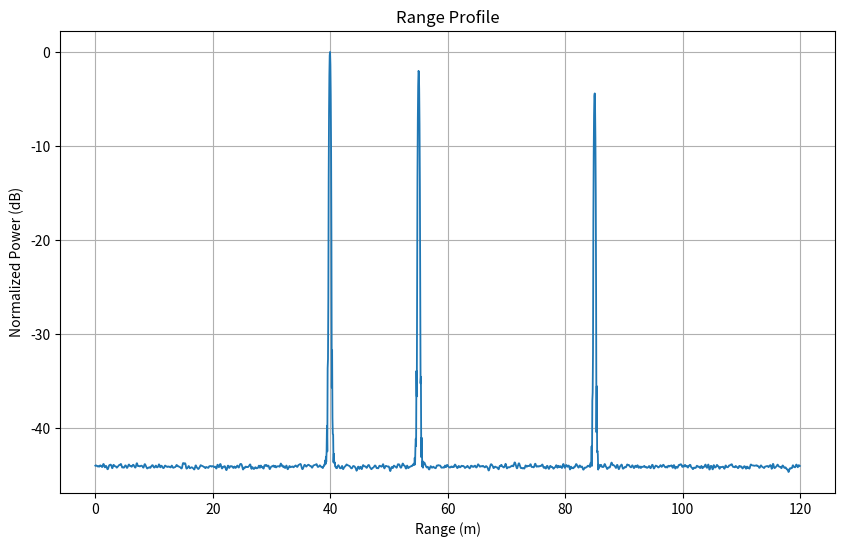
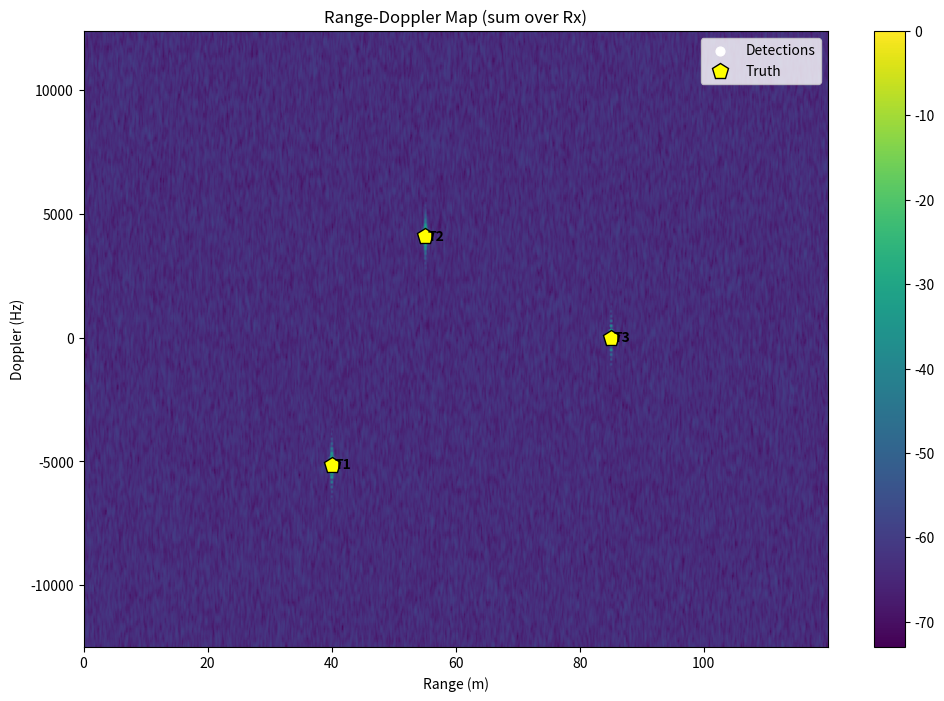
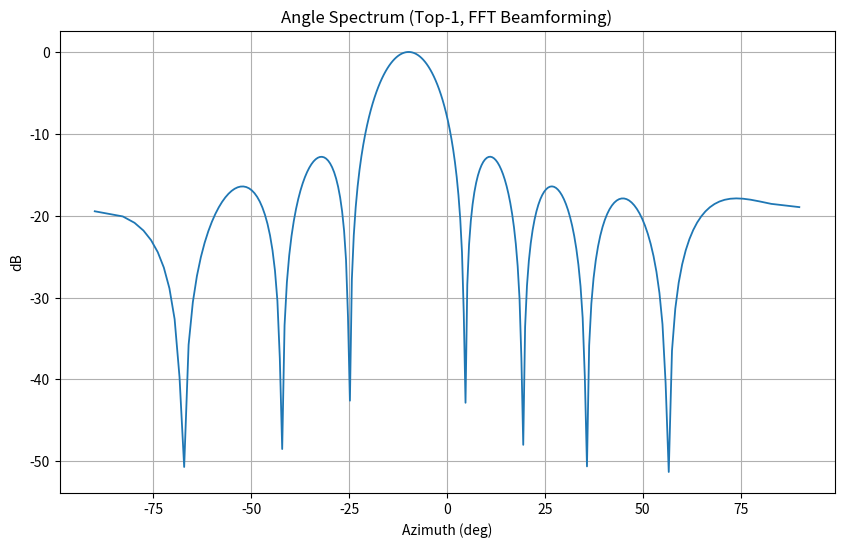
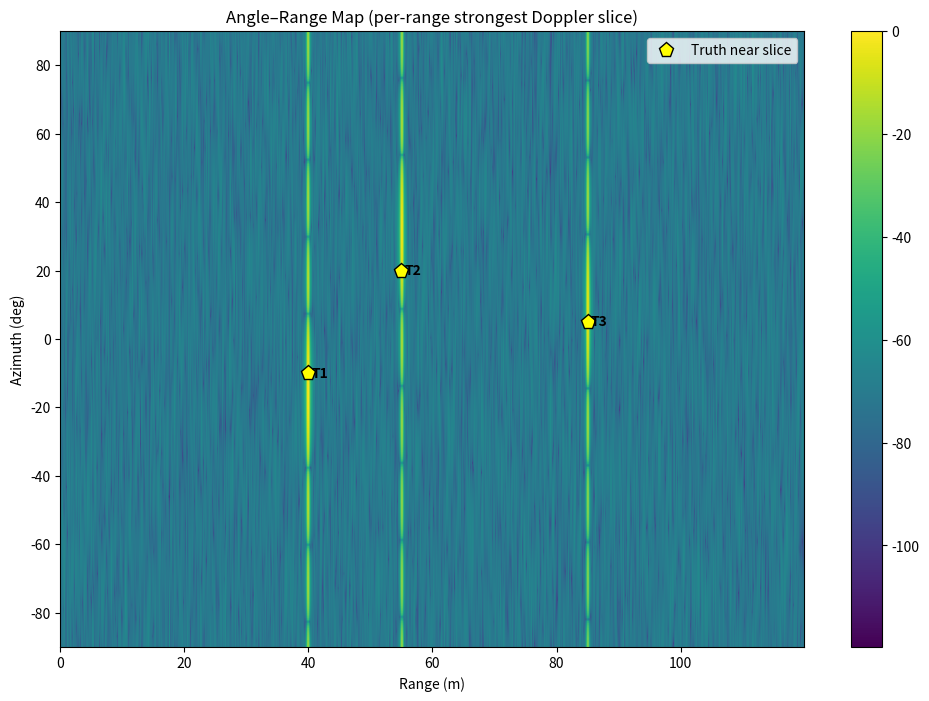
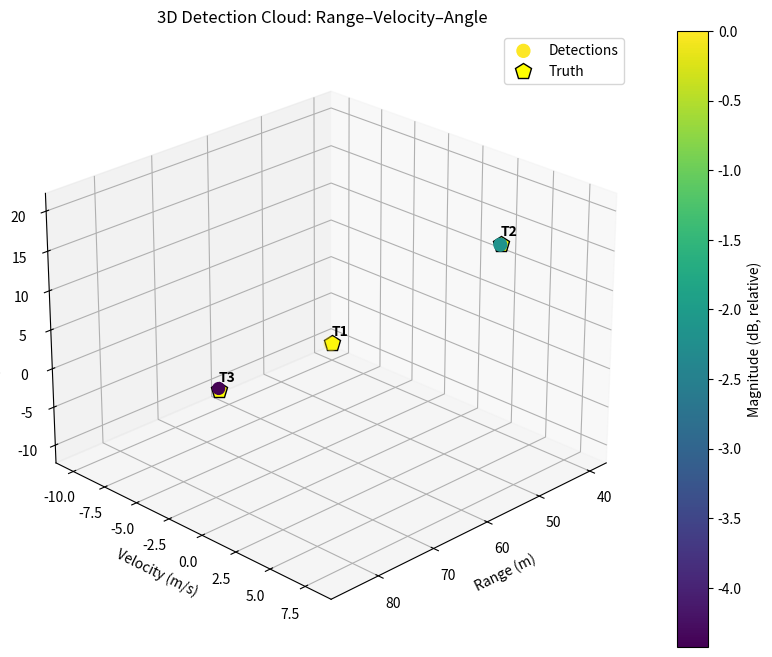

Write Python code to recreate these figures, in order.
#!/usr/bin/env python3
# -*- coding: utf-8 -*-
"""
Created on Tue Oct 28 17:47:00 2025

[redacted]
"""

import numpy as np
import matplotlib.pyplot as plt
from scipy.linalg import eigh
from scipy.signal.windows import hann
import matplotlib.cm as cm

def fmcw_radar_demo():
    # =============================================================
    # FMCW Radar: Range / Velocity / Angle All-in-One Demo
    # - Angle–Range uses per-range strongest Doppler slice
    # - Legends + Truth Annotations on RD, RA, 3D
    # Single-file, one-click runnable
    # =============================================================

    # ----------------------- User Parameters -----------------------
    # Radar & waveform
    c = 3e8                 # speed of light
    fc = 77e9               # carrier frequency (Hz)
    lamda = c / fc
    BW = 1e9                # sweep bandwidth (Hz)
    Tc = 40e-6              # chirp duration (s)
    S = BW / Tc             # chirp slope (Hz/s)
    fs = 20e6               # ADC sampling rate (Hz)
    Ns = int(round(fs * Tc)) # samples per chirp
    Nchirp = 128            # number of chirps (slow-time)
    Tx = 1                  # 1-Tx (TDM off)
    Rx = 8                  # number of Rx (ULA)
    d = lamda / 2           # element spacing

    # Scene (multi-target): [R(m), v(m/s), azimuth(deg), RCS/amp]
    targets = np.array([
        [40, -10, -10, 1.0],  # T1
        [55,   8,  20, 0.8],  # T2
        [85,   0,   5, 0.6]   # T3
    ])

    SNR_dB = 20             # SNR of dechirped baseband

    # Processing params
    Nfft_r = 2**int(np.ceil(np.log2(Ns * 2)))  # range FFT size (zero-pad)
    Nfft_d = 2**int(np.ceil(np.log2(Nchirp * 2))) # doppler FFT size
    Nfft_a = 256            # angle FFT size (beamforming)
    use_MUSIC = True        # also compute MUSIC AoA (optional)
    MUSIC_K = targets.shape[0]  # number of sources assumed for MUSIC
    guard_r = 2; train_r = 8    # 2D-CFAR params (range)
    guard_d = 2; train_d = 8    # 2D-CFAR params (doppler)
    Pfa = 1e-3              # CFAR false alarm

    # Derived limits
    R_max = fs * c / (2 * S)    # unambiguous range
    V_max = lamda / (4 * Tc)    # +/- V_max unambiguous
    print(f'Unambiguous Range ~ {R_max:.1f} m, Unambiguous Velocity ~ +/- {V_max:.1f} m/s')

    # ----------------------- Time & Grids -------------------------
    t_fast = np.arange(Ns) / fs                 # fast-time within a chirp
    n_slow = np.arange(Nchirp).reshape(-1, 1)   # chirp index (slow-time)
    f_fast = np.arange(Nfft_r) * (fs / Nfft_r)  # beat freq axis (0..fs)
    R_axis = c * f_fast / (2 * S)               # beat freq -> range

    # Slow-time (Doppler) axis: PRF = 1/Tc, centered
    f_doppler = np.fft.fftshift(np.fft.fftfreq(Nfft_d, Tc))
    V_axis = (lamda / 2) * f_doppler

    # Angle axis for Rx-ULA (broadside 0 deg; left negative)
    mu_axis = np.linspace(-1, 1, Nfft_a)
    ang_axis = np.degrees(np.arcsin(mu_axis))

    # ----------------------- Signal Simulation --------------------
    # Data cube: Rx x Nchirp x Ns (dechirped baseband)
    X = np.zeros((Rx, Nchirp, Ns), dtype=complex)

    for k in range(targets.shape[0]):
        R0 = targets[k, 0]
        vk = targets[k, 1]
        thet = np.radians(targets[k, 2])
        amp = targets[k, 3]

        Rn = R0 + vk * n_slow * Tc              # Nchirp x 1
        tau = 2 * Rn / c                        # Nchirp x 1
        fd = 2 * vk / lamda                     # Doppler (Hz)

        m_idx = np.arange(Rx).reshape(-1, 1)
        phi_arr_m = 2 * np.pi * (m_idx * d * np.sin(thet) / lamda)  # Rx x 1

        S_tau = S * tau                         # Nchirp x 1

        # Create meshgrids
        S_tau_mat, t_fast_mat = np.meshgrid(S_tau.flatten(), t_fast, indexing='ij')
        n_slow_mat, _ = np.meshgrid(n_slow.flatten(), t_fast, indexing='ij')

        phase_nt = 2 * np.pi * ((S_tau_mat + fd) * t_fast_mat + fd * n_slow_mat * Tc)  # Nchirp x Ns

        for m in range(Rx):
            X[m, :, :] += amp * np.exp(1j * (phase_nt + phi_arr_m[m, 0]))

    # Add AWGN
    sig_pow = np.mean(np.abs(X)**2)
    noise_pw = sig_pow / (10**(SNR_dB / 10))
    noise = np.sqrt(noise_pw / 2) * (np.random.randn(*X.shape) + 1j * np.random.randn(*X.shape))
    X += noise

    # ----------------------- Range FFT ----------------------------
    win_r = hann(Ns)
    X_r = np.zeros((Rx, Nchirp, Nfft_r), dtype=complex)

    for m in range(Rx):
        for n in range(Nchirp):
            x = X[m, n, :] * win_r
            X_r[m, n, :] = np.fft.fft(x, Nfft_r)

    valid_r = R_axis <= R_max
    R_hat = R_axis[valid_r]
    Nr = len(R_hat)

    # ----------------------- Doppler FFT (fixed) ------------------
    win_d = hann(Nchirp)
    Nd = Nfft_d
    X_rd = np.zeros((Rx, Nd, Nr), dtype=complex)  # Rx x Nd x Nr

    for m in range(Rx):
        Xr = X_r[m, :, :]                         # Nchirp x Nfft_r
        Xr = Xr[:, valid_r]                       # Nchirp x Nr
        Xr = Xr * win_d.reshape(-1, 1)
        Xrd = np.fft.fftshift(np.fft.fft(Xr, Nd, axis=0), axes=0)  # Nd x Nr
        X_rd[m, :, :] = Xrd

    # Non-coherent sum over Rx for detection
    RD = np.sum(np.abs(X_rd)**2, axis=0)          # Nd x Nr

    # ----------------------- 2D-CFAR ------------------------------
    def ca_cfar_alpha(Nref, Pfa):
        """Return CA-CFAR scaling alpha for given reference cells and Pfa"""
        return Nref * (Pfa**(-1/Nref) - 1)

    mag = RD.copy()
    Nref = (2 * train_r * 2 * train_d)
    alpha = ca_cfar_alpha(Nref, Pfa)

    det_map = np.zeros((Nd, Nr), dtype=bool)

    for id in range(train_d + guard_d, Nd - (train_d + guard_d)):
        d_idx = list(range(id - (train_d + guard_d), id - guard_d)) + \
                list(range(id + guard_d, id + train_d + guard_d))

        for ir in range(train_r + guard_r, Nr - (train_r + guard_r)):
            r_idx = list(range(ir - (train_r + guard_r), ir - guard_r)) + \
                    list(range(ir + guard_r, ir + train_r + guard_r))

            noise_est = np.mean(mag[np.ix_(d_idx, r_idx)])
            if mag[id, ir] > alpha * (noise_est + np.finfo(float).eps):
                det_map[id, ir] = True

    peak_idx = nms_peaks(mag, det_map, (3, 3))   # [id, ir]

    # ----------------------- Angle Estimation ---------------------
    def music_aoa(x_m, d, lamda, Nfft_a, K):
        """MUSIC algorithm for AoA estimation"""
        # 确保x_m是二维数组 (Rx x 1)
        if x_m.ndim == 1:
            x_m = x_m.reshape(-1, 1)

        M = x_m.shape[0]
        Rxx = (x_m @ x_m.conj().T) / M

        # 添加正则化项确保矩阵可逆
        Rxx = Rxx + (1e-3 * np.trace(Rxx) / M) * np.eye(M)

        # 计算特征值和特征向量
        D, V = eigh((Rxx + Rxx.conj().T) / 2)
        idx = np.argsort(np.real(D))
        K = min(K, M - 1)
        En = V[:, idx[:M-K]]

        mu_axis = np.linspace(-1, 1, Nfft_a)
        P = np.zeros(Nfft_a)
        m = np.arange(M).reshape(-1, 1)

        for i in range(Nfft_a):
            a = np.exp(1j * 2 * np.pi * (m * d / lamda) * mu_axis[i])
            denom = np.real(a.conj().T @ (En @ En.conj().T) @ a)
            if denom <= 0:
                denom = np.finfo(float).eps
            P[i] = 1 / denom

        ia = np.argmax(P)
        return np.degrees(np.arcsin(mu_axis[ia]))

    est_list = []  # [R, V, AoA_FFT, Mag, AoA_MUSIC]

    for p in range(peak_idx.shape[0]):
        id = peak_idx[p, 0]   # doppler bin
        ir = peak_idx[p, 1]   # range bin

        fd_hat = f_doppler[id]
        V_est = (lamda / 2) * fd_hat
        R_est = R_hat[ir]

        x_m = X_rd[:, id, ir]                     # Rx x 1 snapshot

        ang_spectrum = np.abs(np.fft.fftshift(np.fft.fft(x_m, Nfft_a)))**2
        ia = np.argmax(ang_spectrum)
        ang_fft = ang_axis[ia]

        ang_music = np.nan
        if use_MUSIC and Rx >= (MUSIC_K + 1):
            ang_music = music_aoa(x_m, d, lamda, Nfft_a, MUSIC_K)

        est_list.append([R_est, V_est, ang_fft, np.linalg.norm(x_m), ang_music])

    est_list = np.array(est_list)

    # ----------------------- Truth (for annotations) ---------------
    R_true = targets[:, 0]
    v_true = targets[:, 1]
    th_true = targets[:, 2]
    fd_true = 2 * v_true / lamda           # Hz

    # ----------------------- Visualization ------------------------
    # 1) Range profile
    RP = np.sum(np.sum(np.abs(X_r[:, :, valid_r])**2, axis=0), axis=0)  # 1 x Nr
    plt.figure(figsize=(10, 6))
    plt.plot(R_hat, 10 * np.log10(RP / np.max(RP) + 1e-12), linewidth=1.3)
    plt.grid(True)
    plt.xlabel('Range (m)')
    plt.ylabel('Normalized Power (dB)')
    plt.title('Range Profile')
    plt.show()

    # 2) Range-Doppler map + detections + TRUTH + LEGEND
    plt.figure(figsize=(12, 8))
    plt.imshow(10 * np.log10(mag / np.max(mag) + 1e-12), extent=[R_hat[0], R_hat[-1], f_doppler[0], f_doppler[-1]], aspect='auto', origin='lower', cmap='viridis')
    plt.colorbar()
    plt.xlabel('Range (m)')
    plt.ylabel('Doppler (Hz)')
    plt.title('Range-Doppler Map (sum over Rx)')

    hDet = None
    if peak_idx.size > 0:
        hDet = plt.scatter(R_hat[peak_idx[:, 1]], f_doppler[peak_idx[:, 0]], 40, 'white', label='Detections')

    hTruth = plt.plot(R_true, fd_true, 'p', markersize=12, markerfacecolor='yellow', markeredgecolor='black', linewidth=1.5, label='Truth')[0]

    for i in range(len(R_true)):
        plt.text(R_true[i] + 0.5, fd_true[i], f'T{i+1}', color='black', fontweight='bold', verticalalignment='center')

    if hDet is None:
        plt.legend([hTruth], ['Truth'], loc='best')
    else:
        plt.legend([hDet, hTruth], ['Detections', 'Truth'], loc='best')

    plt.show()

    # 3) Angle spectrum for top-1 detection (FFT beamforming)
    if peak_idx.size > 0:
        id = peak_idx[0, 0]
        ir = peak_idx[0, 1]
        x_m = X_rd[:, id, ir]
        ang_spec = np.abs(np.fft.fftshift(np.fft.fft(x_m, Nfft_a)))**2
        ang_spec = ang_spec / (np.max(ang_spec) + 1e-12)

        plt.figure(figsize=(10, 6))
        plt.plot(ang_axis, 10 * np.log10(ang_spec + 1e-12), linewidth=1.3)
        plt.grid(True)
        plt.xlabel('Azimuth (deg)')
        plt.ylabel('dB')
        plt.title('Angle Spectrum (Top-1, FFT Beamforming)')
        plt.show()

    # 4) Angle–Range 2D Map using "per-range strongest Doppler slice" + TRUTH + LEGEND
    id_max_per_r = np.argmax(RD, axis=0)   # 1 x Nr (each range bin's strongest Doppler bin index)
    RA = np.zeros((Nfft_a, Nr))

    for ir in range(Nr):
        x_m = X_rd[:, id_max_per_r[ir], ir]    # Rx x 1
        ang_spec = np.abs(np.fft.fftshift(np.fft.fft(x_m, Nfft_a)))**2   # Nfft_a x 1
        RA[:, ir] = ang_spec

    RA = RA / (np.max(RA) + 1e-12)

    plt.figure(figsize=(12, 8))
    plt.imshow(10 * np.log10(RA + 1e-12),
               extent=[R_hat[0], R_hat[-1], ang_axis[0], ang_axis[-1]],
               aspect='auto', origin='lower', cmap='viridis')
    plt.colorbar()
    plt.xlabel('Range (m)')
    plt.ylabel('Azimuth (deg)')
    plt.title('Angle–Range Map (per-range strongest Doppler slice)')

    # truth overlay
    df = np.abs(f_doppler[1] - f_doppler[0])    # Doppler frequency resolution
    tol = 1.5 * df                              # tolerance: ~1.5 bins
    truth_mask = np.zeros(len(R_true), dtype=bool)

    for i in range(len(R_true)):
        ir0 = np.argmin(np.abs(R_hat - R_true[i]))  # nearest range-bin to target range
        fd_slice = f_doppler[id_max_per_r[ir0]]     # doppler slice used for this range
        truth_mask[i] = abs(fd_true[i] - fd_slice) <= tol

    hTruthRA = plt.plot(R_true[truth_mask], th_true[truth_mask], 'p', markersize=11, markeredgecolor='black', markerfacecolor='yellow', linewidth=1.3, label='Truth near slice')[0]

    for i in range(len(R_true)):
        if truth_mask[i]:
            plt.text(R_true[i] + 0.5, th_true[i], f'T{i+1}', color='black', fontweight='bold', verticalalignment='center')

    plt.legend([hTruthRA], ['Truth near slice'], loc='best')
    plt.show()

    # 5) 3D Scatter of Detections in (Range, Velocity, Angle) + TRUTH + LEGEND
    if est_list.size > 0:
        ang_use = est_list[:, 4].copy()  # prefer MUSIC if available
        nan_idx = np.isnan(ang_use)
        ang_use[nan_idx] = est_list[nan_idx, 2]  # fallback to FFT AoA

        mag_lin = est_list[:, 3]
        mag_db = 20 * np.log10(mag_lin / (np.max(mag_lin) + 1e-12))
        sz = 30 + 70 * (mag_lin / (np.max(mag_lin) + 1e-12))  # marker size by magnitude

        fig = plt.figure(figsize=(12, 8))
        ax = fig.add_subplot(111, projection='3d')

        sc = ax.scatter(est_list[:, 0], est_list[:, 1], ang_use, s=sz, c=mag_db, cmap='viridis', label='Detections')

        ax.grid(True)
        ax.set_xlabel('Range (m)')
        ax.set_ylabel('Velocity (m/s)')
        ax.set_zlabel('Azimuth (deg)')
        ax.set_title('3D Detection Cloud: Range–Velocity–Angle')

        cb = plt.colorbar(sc)
        cb.set_label('Magnitude (dB, relative)')

        ax.view_init(elev=25, azim=45)

        # Plot truth targets
        ax.plot(R_true, v_true, th_true, 'p', markersize=12, markerfacecolor='yellow', markeredgecolor='black', linewidth=1.5, label='Truth')

        for i in range(len(R_true)):
            ax.text(R_true[i], v_true[i], th_true[i] + 1.0, f'T{i+1}', color='black', fontweight='bold')

        ax.legend(['Detections', 'Truth'], loc='best')
        plt.show()

    # ----------------------- Print Detections ---------------------
    if est_list.size == 0:
        print('No detections. Try lowering threshold (increase Pfa) or raising SNR.')
    else:
        # Sort by magnitude (desc)
        ord_idx = np.argsort(est_list[:, 3])[::-1]
        est_sorted = est_list[ord_idx, :]

        print('\nDetections (after 2D-CFAR + AoA):')
        if use_MUSIC:
            print(f'   {"Range(m)":>9}  {"Vel(m/s)":>10}  {"AoA_FFT":>10}  {"Mag":>10}  {"AoA_MUSIC":>12}  {"Mag(dB)":>10}')
            for i in range(est_sorted.shape[0]):
                mag_db = 20 * np.log10(est_sorted[i, 3] / (np.max(est_sorted[:, 3]) + 1e-12))
                print(f'   {est_sorted[i, 0]:9.2f}  {est_sorted[i, 1]:10.2f}  {est_sorted[i, 2]:10.1f}  {est_sorted[i, 3]:10.2f}  {est_sorted[i, 4]:12.1f}  {mag_db:10.1f}')
        else:
            print(f'   {"Range(m)":>9}  {"Vel(m/s)":>10}  {"AoA_FFT":>10}  {"Mag":>10}  {"Mag(dB)":>10}')
            for i in range(est_sorted.shape[0]):
                mag_db = 20 * np.log10(est_sorted[i, 3] / (np.max(est_sorted[:, 3]) + 1e-12))
                print(f'   {est_sorted[i, 0]:9.2f}  {est_sorted[i, 1]:10.2f}  {est_sorted[i, 2]:10.1f}  {est_sorted[i, 3]:10.2f}  {mag_db:10.1f}')

def nms_peaks(mag, det_map, nms_sz):
    """Simple Non-Maximum Suppression on det_map using local neighborhood"""
    H, W = mag.shape
    hh = nms_sz[0] // 2
    ww = nms_sz[1] // 2
    idx = np.where(det_map)
    keep = np.ones(len(idx[0]), dtype=bool)

    for k in range(len(idx[0])):
        if not keep[k]:
            continue

        r, c = idx[0][k], idx[1][k]
        r1 = max(0, r - hh)
        r2 = min(H, r + hh + 1)
        c1 = max(0, c - ww)
        c2 = min(W, c + ww + 1)

        patch = mag[r1:r2, c1:c2]
        if mag[r, c] < np.max(patch) - np.finfo(float).eps:
            keep[k] = False
            continue

        # Find neighbors in detection map
        nbr_idx = np.where(det_map[r1:r2, c1:c2])
        nbr_r = nbr_idx[0] + r1
        nbr_c = nbr_idx[1] + c1

        for t in range(len(nbr_r)):
            if nbr_r[t] == r and nbr_c[t] == c:
                continue

            # Find index of this neighbor
            j = np.where((idx[0] == nbr_r[t]) & (idx[1] == nbr_c[t]))[0]
            if len(j) > 0:
                keep[j[0]] = False

    sel_r = idx[0][keep]
    sel_c = idx[1][keep]
    peaks = np.column_stack((sel_r, sel_c))

    return peaks

# Run the demo
if __name__ == "__main__":
    fmcw_radar_demo()
